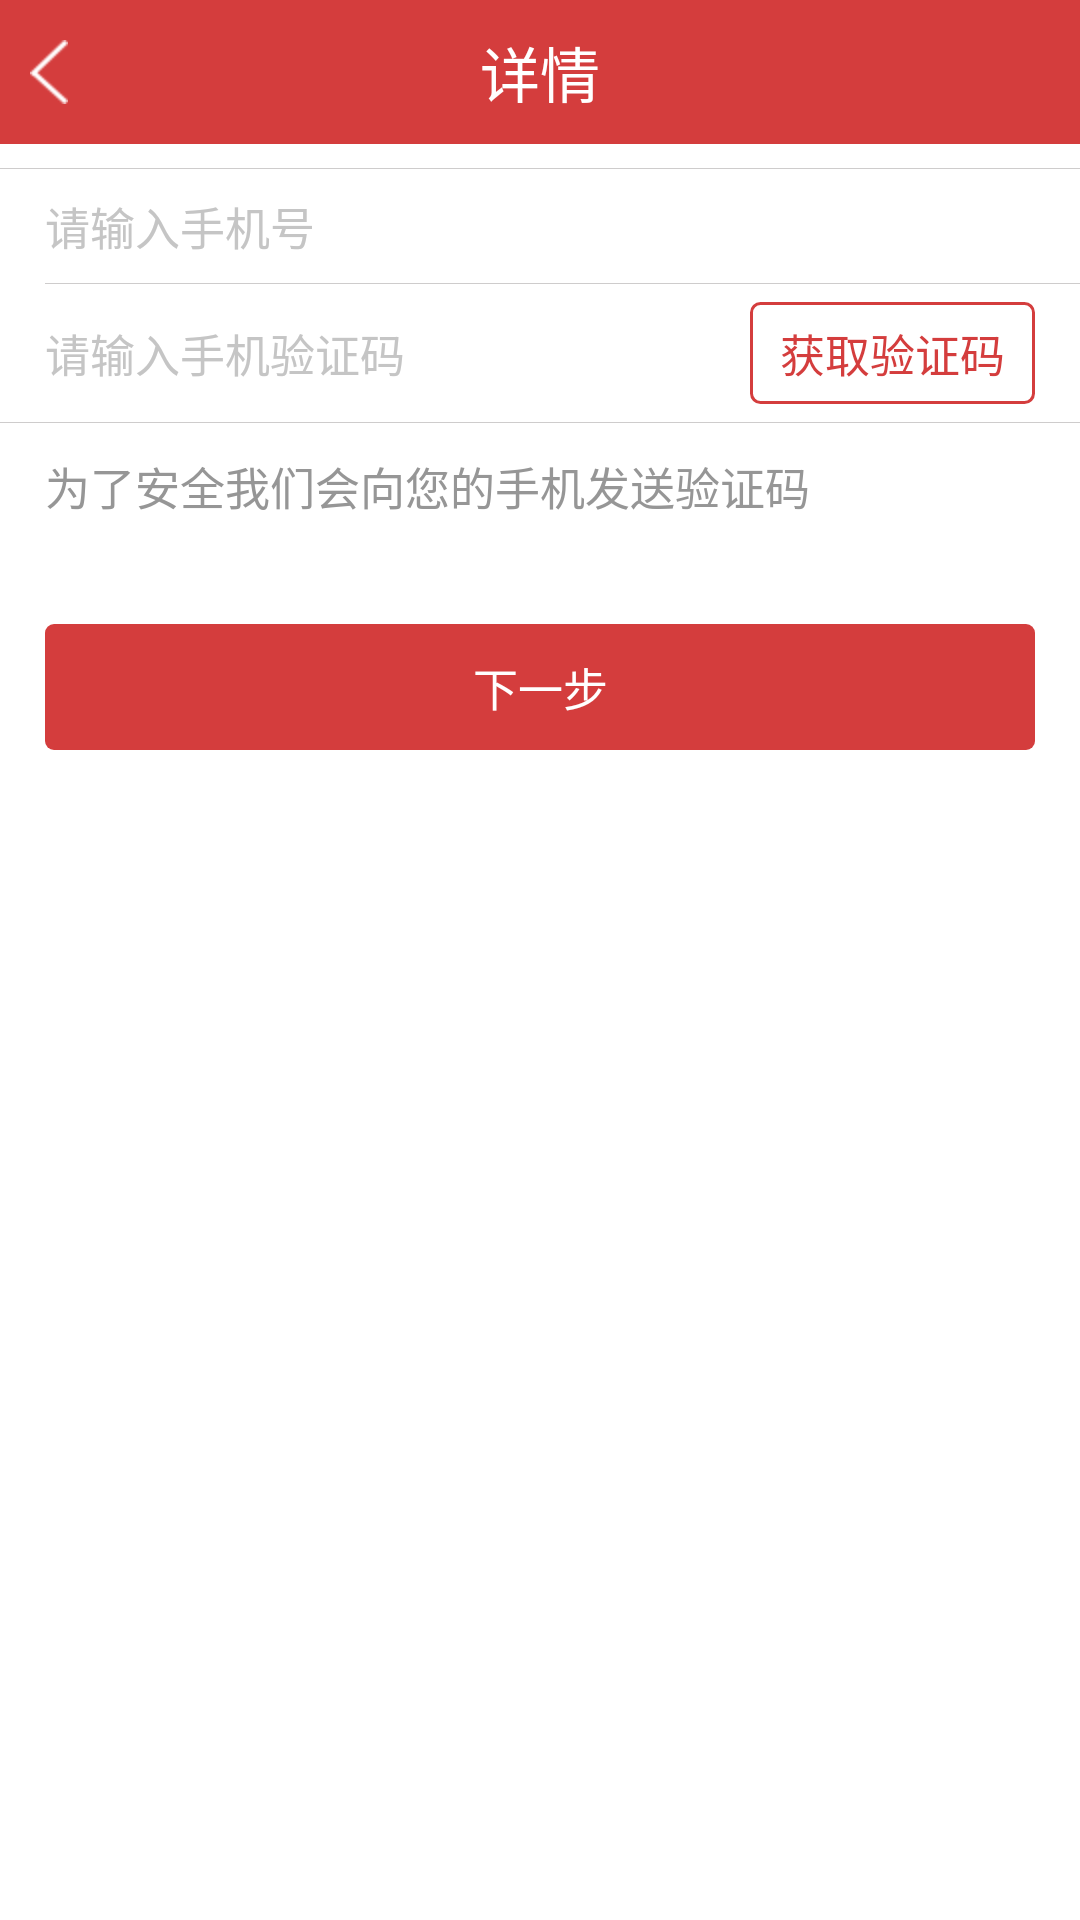

Layout XML and referenced resources for this Android screen:
<!-- AndroidManifest.xml: application theme AppTheme -->
<!-- res/layout/activity_forgetpwd.xml -->
<?xml version="1.0" encoding="utf-8"?>
<LinearLayout xmlns:android="http://schemas.android.com/apk/res/android"
    android:orientation="vertical"
    android:background="@color/white"
    android:layout_width="match_parent"
    android:layout_height="match_parent">

    <include
        android:id="@+id/forgetpwd_title"
        layout="@layout/activity_title"/>


    <ImageView
        android:layout_width="match_parent"
        android:layout_height="1px"
        android:background="@color/division"
        android:layout_marginTop="8dp"/>

    <EditText
        android:id="@+id/forgetpwd_phone"
        android:layout_width="match_parent"
        android:layout_height="wrap_content"
        android:layout_marginLeft="15dp"
        android:layout_marginRight="15dp"
        android:paddingTop="8dp"
        android:paddingBottom="8dp"
        android:hint="请输入手机号"
        android:background="@color/white"
        android:inputType="phone"
        android:textSize="@dimen/second_font"
        android:textColor="@color/bom_text_normal"
        android:textColorHint="@color/text_hint"/>

    <ImageView
        android:layout_width="match_parent"
        android:layout_height="1px"
        android:background="@color/division"
        android:layout_marginLeft="15dp"/>


    <RelativeLayout
        android:layout_width="match_parent"
        android:layout_height="wrap_content"
        android:layout_marginLeft="15dp"
        android:orientation="horizontal"
        android:gravity="center_vertical">

        <TextView
            android:id="@+id/forgetpwd_getcode"
            android:layout_width="95dp"
            android:layout_height="wrap_content"
            android:layout_alignParentRight="true"
            android:background="@drawable/white_btn"
            android:gravity="center"
            android:layout_marginTop="6dp"
            android:layout_marginBottom="6dp"
            android:layout_marginRight="15dp"
            android:textColor="@color/head_bg"
            android:layout_centerVertical="true"
            android:text="获取验证码"
            android:textSize="@dimen/second_font"
            android:paddingTop="6dp"
            android:paddingBottom="6dp"/>

        <EditText
            android:id="@+id/forgetpwd_code"
            android:layout_width="match_parent"
            android:layout_toLeftOf="@id/forgetpwd_getcode"
            android:layout_marginRight="20dp"
            android:layout_height="wrap_content"
            android:paddingTop="10dp"
            android:paddingBottom="10dp"
            android:layout_centerVertical="true"
            android:hint="请输入手机验证码"
            android:background="@color/white"
            android:textSize="@dimen/second_font"
            android:textColor="@color/bom_text_normal"
            android:textColorHint="@color/text_hint"/>
    </RelativeLayout>

    <ImageView
        android:layout_width="match_parent"
        android:layout_height="1px"
        android:background="@color/division"/>

    <TextView
        android:layout_width="wrap_content"
        android:layout_height="wrap_content"
        android:textSize="@dimen/second_font"
        android:textColor="#969696"
        android:layout_marginLeft="15dp"
        android:layout_marginTop="10dp"
        android:text="为了安全我们会向您的手机发送验证码"/>


    <TextView
        android:id="@+id/forgetpwd_next"
        android:layout_width="match_parent"
        android:layout_marginLeft="15dp"
        android:layout_marginRight="15dp"
        android:layout_marginTop="35dp"
        android:textColor="@color/white"
        android:textSize="@dimen/second_font"
        android:text="下一步"
        android:paddingTop="10dp"
        android:clickable="true"
        android:paddingBottom="10dp"
        android:background="@drawable/red_btn"
        android:gravity="center"
        android:layout_height="wrap_content" />
</LinearLayout>
<!-- res/layout/activity_title.xml (included above) -->
<?xml version="1.0" encoding="utf-8"?>
<RelativeLayout xmlns:android="http://schemas.android.com/apk/res/android"
    android:orientation="vertical"
    android:layout_width="match_parent"
    android:layout_height="48dp"
    android:background="@color/head_bg">


    <ImageView
        android:id="@+id/title_back"
        android:layout_width="wrap_content"
        android:layout_height="match_parent"
        android:src="@drawable/go_btn"
        android:paddingLeft="10dp"
        android:clickable="true"
        android:paddingRight="10dp"/>

    <TextView
        android:id="@+id/title_title"
        android:layout_width="wrap_content"
        android:layout_height="wrap_content"
        android:layout_centerInParent="true"
        android:textColor="@color/white"
        android:textSize="@dimen/title_font"
        android:text="详情"/>


    <TextView
        android:id="@+id/title_send"
        android:layout_width="wrap_content"
        android:layout_height="wrap_content"
        android:layout_centerVertical="true"
        android:paddingLeft="10dp"
        android:clickable="true"
        android:visibility="gone"
        android:paddingRight="10dp"
        android:textSize="@dimen/second_font"
        android:text="发送"
        android:textColor="@color/title_rig_btn"
        android:layout_alignParentRight="true"/>



</RelativeLayout>
<!-- resources referenced by this layout -->
<resources>
  <color name="bom_text_normal">#666666</color>
  <color name="division">#cecccc</color>
  <color name="head_bg">#d43d3d</color>
  <color name="text_hint">#c5c5c5</color>
  <color name="white">#ffffff</color>
  <dimen name="second_font">15sp</dimen>
  <dimen name="title_font">20sp</dimen>
  <!-- drawable go_btn (drawable) -->
  <?xml version="1.0" encoding="utf-8"?>
  <selector xmlns:android="http://schemas.android.com/apk/res/android">
      <item android:drawable="@mipmap/go_press" android:state_pressed="true"/>
      <item android:drawable="@mipmap/go_normal" />
  </selector>
  <!-- drawable red_btn (drawable) -->
  <?xml version="1.0" encoding="utf-8"?>
  <selector xmlns:android="http://schemas.android.com/apk/res/android">
  
      <item android:state_pressed="true">
          <shape>
              <corners android:radius="3dp"/>
              <solid android:color="@color/red_press"/>
          </shape>
      </item>
  
      <item>
          <shape >
              <corners android:radius="3dp"/>
              <solid android:color="@color/head_bg"/>
          </shape>
      </item>
  
  </selector>
  <!-- drawable white_btn (drawable) -->
  <?xml version="1.0" encoding="utf-8"?>
  <selector xmlns:android="http://schemas.android.com/apk/res/android">
  
      <item android:state_pressed="true">
          <shape>
              <corners android:radius="3dp"/>
              <stroke android:color="@color/head_bg" android:width="1dp"/>
              <solid android:color="@color/item_press"/>
          </shape>
      </item>
  
      <item>
          <shape >
              <corners android:radius="3dp"/>
              <solid android:color="@color/white"/>
              <stroke android:color="@color/head_bg" android:width="1dp"/>
          </shape>
      </item>
  
  </selector>
  <style name="AppTheme" parent="Theme.AppCompat.Light.DarkActionBar">
          
          <item name="windowNoTitle">true</item>
          <item name="windowActionBar">false</item>
          <item name="android:windowIsTranslucent">true</item>
          <item name="android:windowBackground">@android:color/transparent</item>
      </style>
  <color name="red_press">#af3535</color>
  <color name="item_press">#f4f5f6</color>
</resources>
